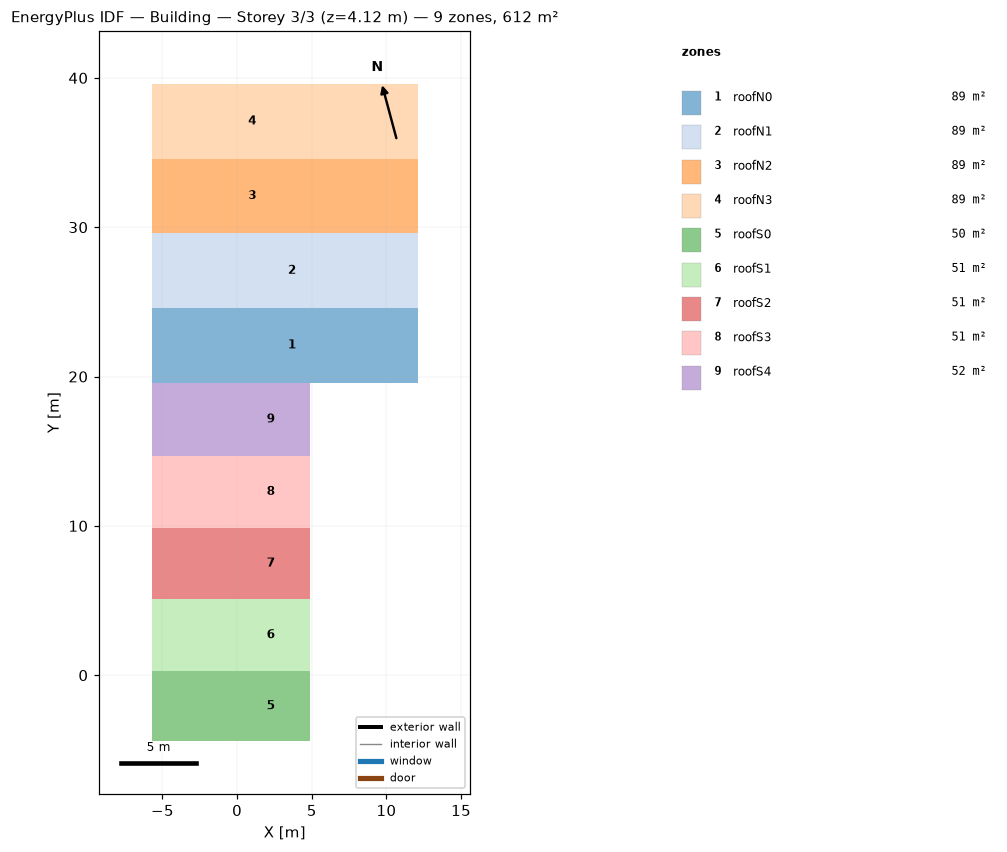
=== STOREY PLAN SPEC (per zone: floor XY polygon, exterior-wall plan segments, windows/doors) ===
zone 1: roofN0  (89.1 m²)
  floor: (7.75, 19.60) (-0.41, 19.60) (-0.41, 24.60) (7.75, 24.60)
  floor: (-0.41, 19.60) (-5.72, 19.60) (-5.72, 24.60) (-0.41, 24.60)
  floor: (12.10, 19.60) (7.75, 19.60) (7.75, 24.60) (12.10, 24.60)
zone 2: roofN1  (89.1 m²)
  floor: (7.75, 24.60) (-0.41, 24.60) (-0.41, 29.60) (7.75, 29.60)
  floor: (12.10, 24.60) (7.75, 24.60) (7.75, 29.60) (12.10, 29.60)
  floor: (-0.41, 24.60) (-5.72, 24.60) (-5.72, 29.60) (-0.41, 29.60)
zone 3: roofN2  (89.1 m²)
  floor: (7.75, 29.60) (-5.72, 29.60) (-5.72, 34.60) (7.75, 34.60)
  floor: (12.10, 29.60) (7.75, 29.60) (7.75, 34.60) (12.10, 34.60)
zone 4: roofN3  (89.0 m²)
  floor: (7.75, 34.60) (-5.72, 34.60) (-5.72, 39.60) (7.75, 39.60)
  floor: (12.10, 34.60) (7.75, 34.60) (7.75, 39.60) (12.10, 39.60)
zone 5: roofS0  (50.0 m²)
  floor: (4.91, -4.41) (-0.41, -4.41) (-0.41, 0.29) (4.91, 0.29)
  floor: (-0.41, -4.41) (-5.72, -4.41) (-5.72, 0.29) (-0.41, 0.29)
zone 6: roofS1  (51.0 m²)
  floor: (4.91, 0.29) (-0.41, 0.29) (-0.41, 5.09) (4.91, 5.09)
  floor: (-0.41, 0.29) (-5.72, 0.29) (-5.72, 5.09) (-0.41, 5.09)
zone 7: roofS2  (51.0 m²)
  floor: (4.91, 5.09) (-0.41, 5.09) (-0.41, 9.89) (4.91, 9.89)
  floor: (-0.41, 5.09) (-5.72, 5.09) (-5.72, 9.89) (-0.41, 9.89)
zone 8: roofS3  (51.0 m²)
  floor: (4.91, 9.89) (-0.41, 9.89) (-0.41, 14.69) (4.91, 14.69)
  floor: (-0.41, 9.89) (-5.72, 9.89) (-5.72, 14.69) (-0.41, 14.69)
zone 9: roofS4  (52.2 m²)
  floor: (4.91, 14.69) (-0.41, 14.69) (-0.41, 19.60) (4.91, 19.60)
  floor: (-0.41, 14.69) (-5.72, 14.69) (-5.72, 19.60) (-0.41, 19.60)

=== DERIVED (storey summary) ===
Building: Building
Storey: 3 of 3  (floor level z = 4.12 m)
Storey gross floor area: 611.6 m²
Zones on this storey: 9
  - roofN0: floor 89.1 m²
  - roofN1: floor 89.1 m²
  - roofN2: floor 89.1 m²
  - roofN3: floor 89.0 m²
  - roofS0: floor 50.0 m²
  - roofS1: floor 51.0 m²
  - roofS2: floor 51.0 m²
  - roofS3: floor 51.0 m²
  - roofS4: floor 52.2 m²
Zone adjacency: (none detected)